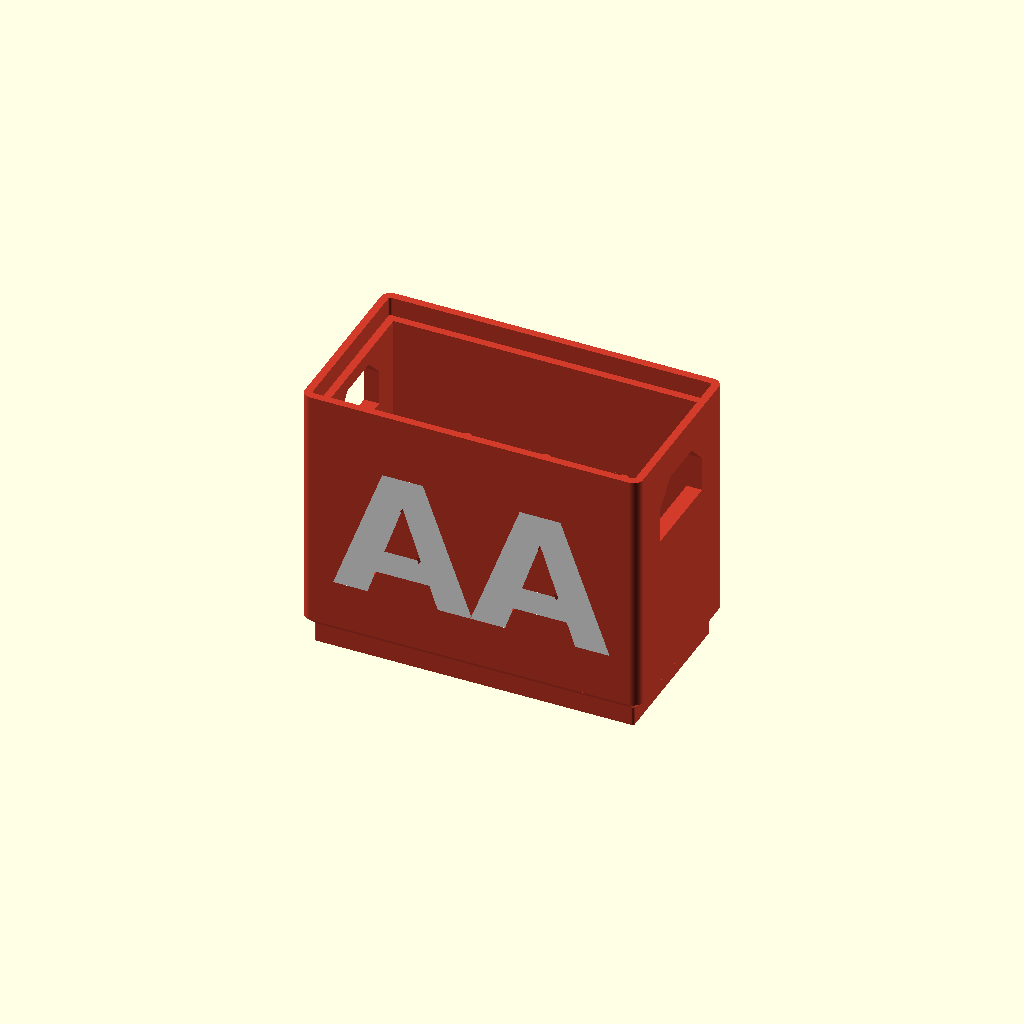
Cell 1 — every parameter at its default value.
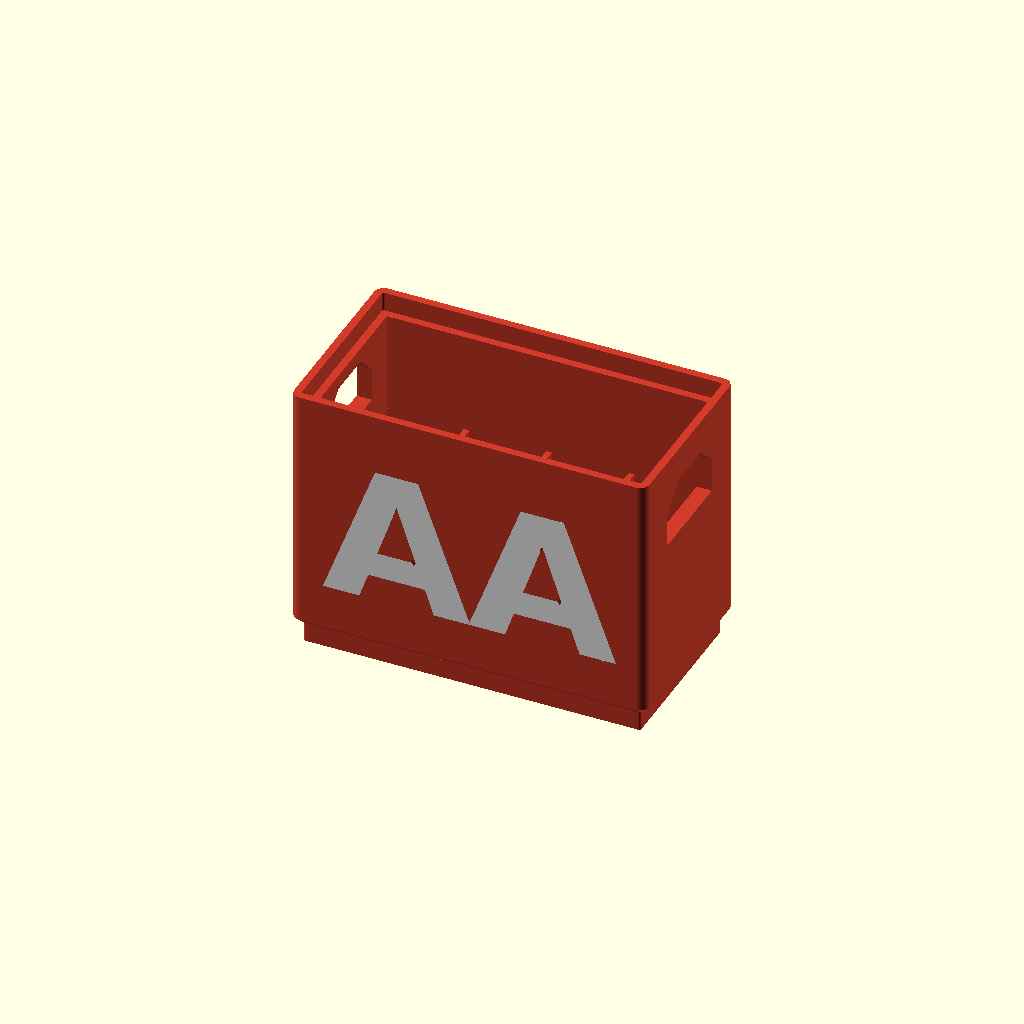
Cell 2: clearance = 1.5 (everything else at default).
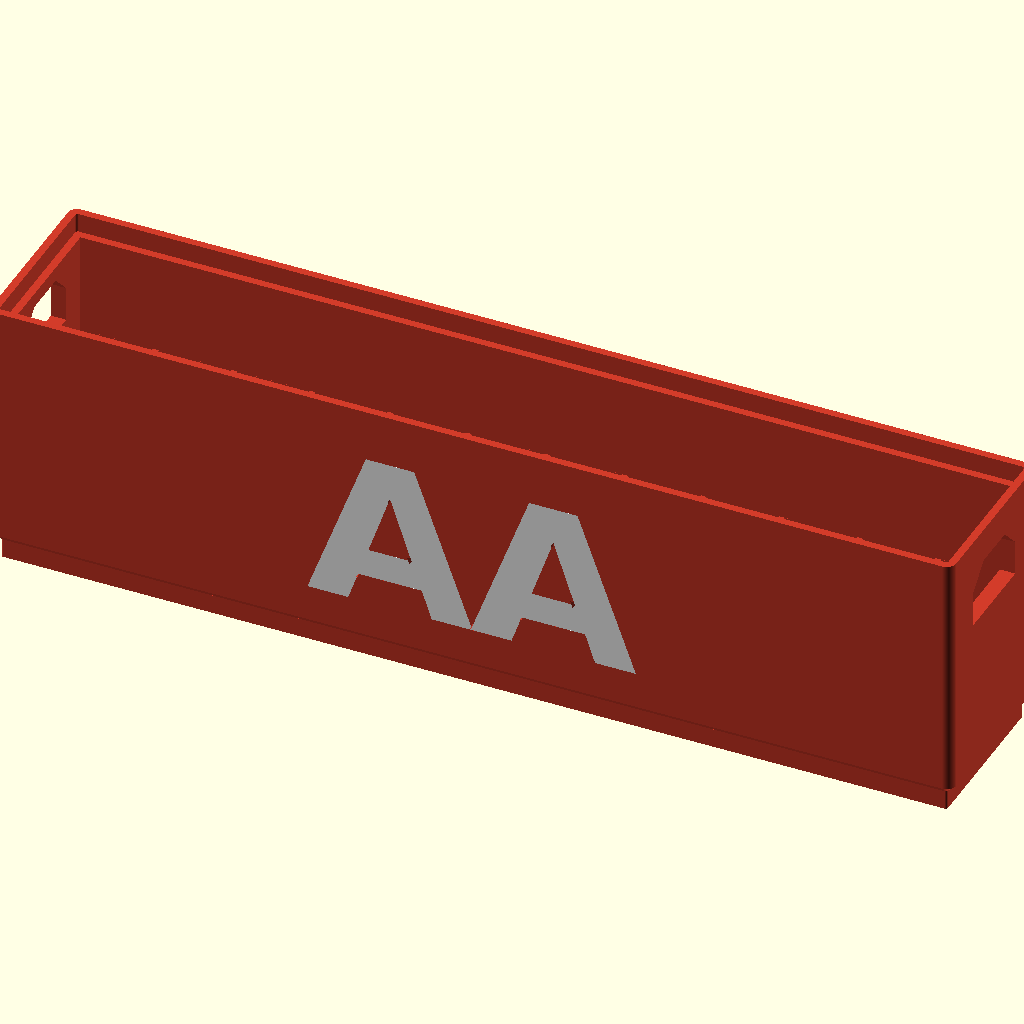
Cell 3: the same model with cols = 12.
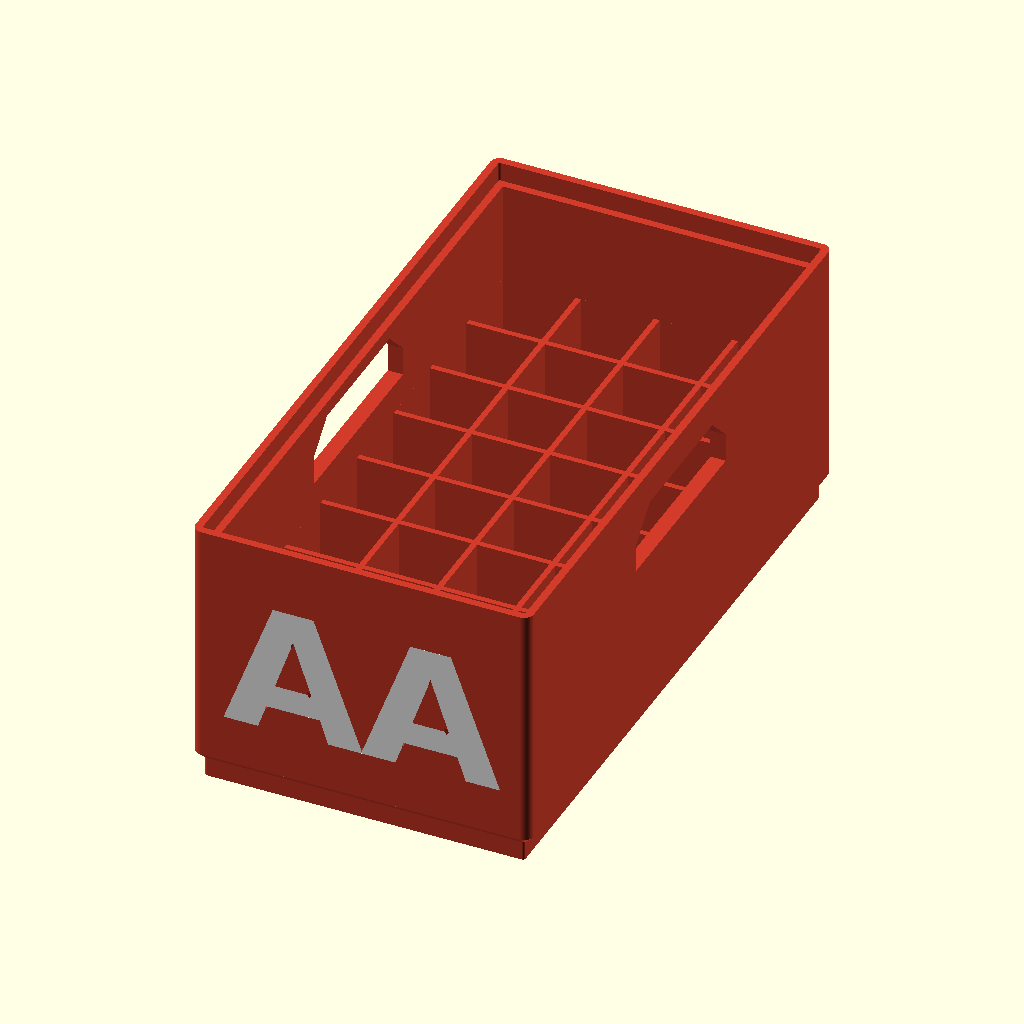
Cell 4: the same model with rows = 8.
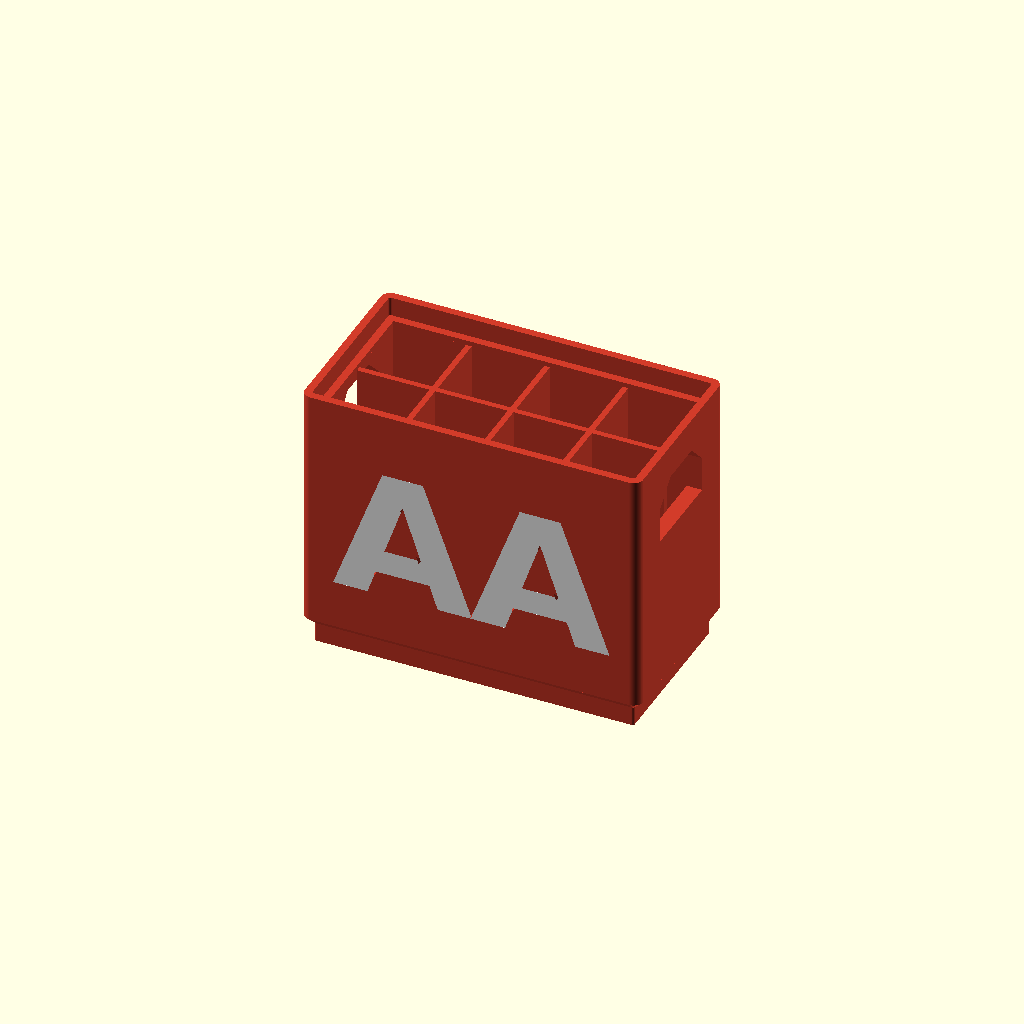
Cell 5: the same model with height_pct = 100.
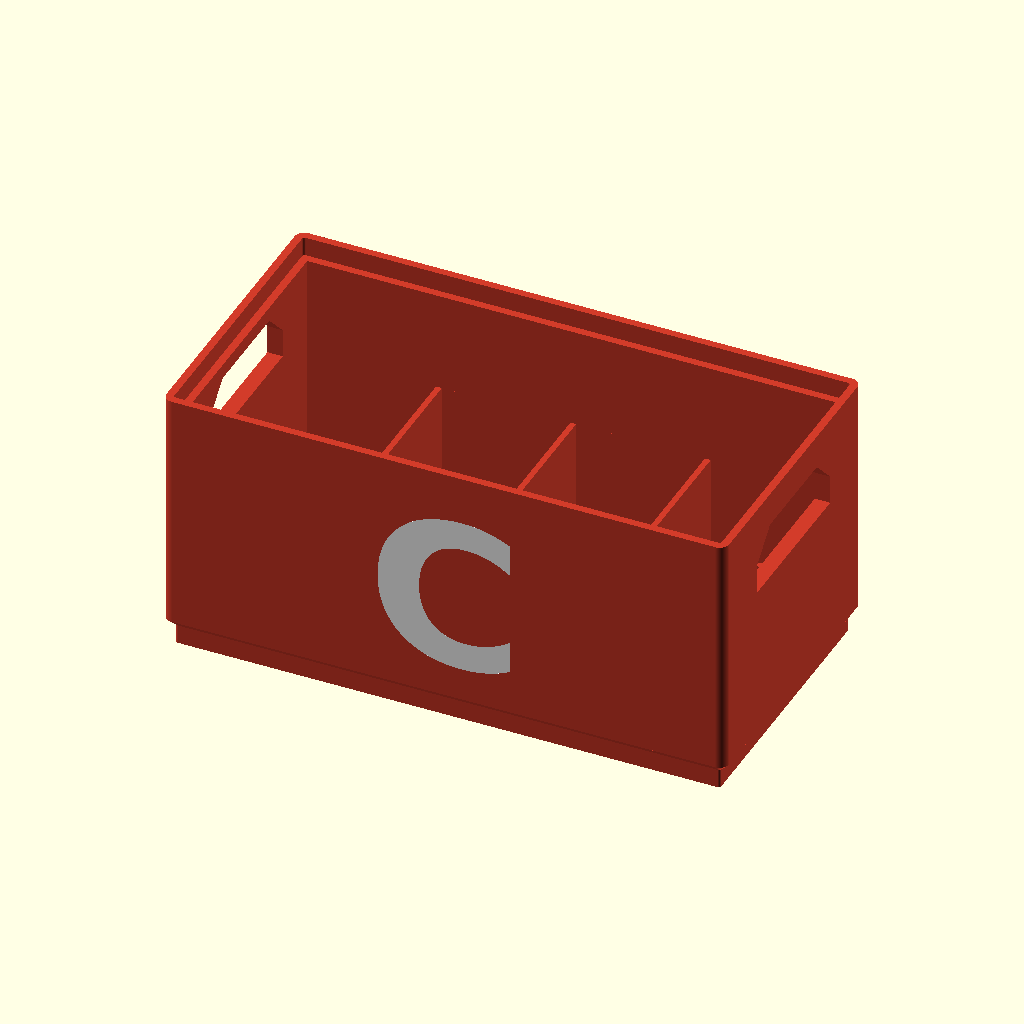
Cell 6: the same model with cell = "C".
One fixed orthographic camera (rotation 55°, 0°, 25°; colour scheme Cornfield) for every cell.
Source of the model, models/battery-crate/model.scad:
// Stackable battery crate — an open crate with a grid of cells sized for one
// battery type, an interlocking foot so crates stack, handle cut-outs in the
// ends and a label inlaid in the front wall.
//
// Cells hold the batteries standing up, `height_pct` of their length deep.
// A stackable crate's outer walls rise past the tops of the batteries, and
// its chamfered foot nests inside the rim of the crate below. Prints upright
// with no supports: the foot's step is a 45 degree chamfer, the handle slots
// have 45 degree shoulders under a short bridge, and the label is inlaid in a
// vertical wall.
//
// Written to the MakerWorld Parametric Model Maker customizer conventions so
// the same file works unchanged on MakerWorld and in ScadBuddy.
//
// The colour parameters are the extruder order: crate_color is extruder 1,
// label_color is extruder 2.

/* [Battery] */

// Battery type the cells are sized for
cell = "AA"; // [AAA, AA, C, D, 9V, 18650, CR2032]

// Clearance in mm added to the battery's diameter (or to each dimension of a 9V / coin cell)
clearance = 0.6; // [0.2:0.1:1.5]

/* [Layout] */

// Cells along X (capped so the crate fits a 300 mm wide plate)
cols = 4; // [1:1:12]

// Cells along Y (capped so the crate fits a 320 mm deep plate)
rows = 2; // [1:1:8]

// Cell depth as a percentage of the battery's length
height_pct = 60; // [30:5:100]

// Raise the walls past the batteries and add a nesting foot so crates stack
stackable = true;

// Cut handle slots into the two end walls
handle_cutouts = true;

// Open crate (square cells, thin grid walls, push-out holes) or solid block with fitted pockets
style = "crate"; // [crate, solid_block]

/* [Label] */

// Label on the front wall (leave empty to use the battery name)
label_text = ""; // 12

// Label typeface
font = "DejaVu Sans:style=Bold"; // font

/* [Colors] */

// Crate colour (extruder 1)
crate_color = "#D23C2A"; // color

// Label colour (extruder 2)
label_color = "#FFFFFF"; // color

/* [Hidden] */

$fn = 64;

// [name, kind, x, y, length] -- maximum dimensions from the IEC 60086 /
// manufacturer datasheets. Round cells stand on end; the 9V stands terminals
// up with its long side along X; coin cells stand on edge in slots, thin
// side along X, so "length" is the diameter.
cells = [
    ["AAA",    "round", 10.5, 10.5, 44.5],   // R03 / LR03
    ["AA",     "round", 14.5, 14.5, 50.5],   // R6 / LR6
    ["C",      "round", 26.2, 26.2, 50.0],   // R14 / LR14
    ["D",      "round", 34.2, 34.2, 61.5],   // R20 / LR20
    ["9V",     "rect",  26.5, 17.5, 48.5],   // 6LR61
    ["18650",  "round", 18.6, 18.6, 65.2],   // unprotected flat/button top
    ["CR2032", "rect",   3.2, 20.0, 20.0],   // coin cell on edge
];
spec = cells[search([cell], cells, 1, 0)[0]];
kind = spec[1];
cell_len = spec[4];
cx = spec[2] + clearance;
cy = spec[3] + clearance;

crate = style == "crate";
t = crate ? 1.2 : 1.6;               // grid wall between cells
fl = 1.6;                            // floor
rim_t = 1.6;                         // wall that rises round the top when stackable
stack_tol = 0.3;                     // foot-to-rim clearance
foot_h = 4;                          // how far the foot drops into the crate below
headroom = 1;                        // battery top to the crate above
fi = rim_t + stack_tol;              // foot inset from the outside
ow = stackable ? 3.2 : 2.4;          // side walls
recess = 5;                          // blind handle recess depth (solid block)
end_t = (handle_cutouts && !crate) ? ow + recess : ow;
label_depth = 0.8;
corner = 2;

// Printable area of the H2C with both nozzles. Big cells overflow it well
// inside the slider ranges (12 x 8 D cells is 437 x 293 mm), so the grid is
// capped to the most cells that fit.
bed_x = 300;
bed_y = 320;
ncols = max(1, min(cols, floor((bed_x - 2 * end_t + t) / (cx + t))));
nrows = max(1, min(rows, floor((bed_y - 2 * ow + t) / (cy + t))));

if (ncols < cols || nrows < rows)
    echo(str("NOTE: grid reduced from ", cols, " x ", rows, " to ", ncols, " x ", nrows,
             " ", cell, " cells so the crate fits the 300 x 320 mm plate"));

grid_x = ncols * cx + (ncols - 1) * t;
grid_y = nrows * cy + (nrows - 1) * t;
X = grid_x + 2 * end_t;
Y = grid_y + 2 * ow;

grid_top = fl + cell_len * height_pct / 100;
H = stackable ? fl + cell_len + headroom + foot_h : grid_top;
rim_z = stackable ? H - foot_h : H;  // top of the full-thickness wall
z0 = stackable ? foot_h + fi : 0;    // bottom of the vertical outside faces

label = len(label_text) > 0 ? label_text : cell;

// ---- outline ---------------------------------------------------------------

module outer_2d(inset = 0) {
    r = max(0.5, corner - inset);
    offset(r = r) square([X - 2 * inset - 2 * r, Y - 2 * inset - 2 * r], center = true);
}

module outer_solid() {
    if (stackable) {
        linear_extrude(foot_h) outer_2d(fi);
        hull() {
            translate([0, 0, foot_h - 0.01]) linear_extrude(0.01) outer_2d(fi);
            translate([0, 0, foot_h + fi]) linear_extrude(0.01) outer_2d(0);
        }
        translate([0, 0, foot_h + fi]) linear_extrude(H - foot_h - fi) outer_2d(0);
    } else {
        linear_extrude(H) outer_2d(0);
    }
}

// ---- cells -------------------------------------------------------------------

function cell_centre(i, j) = [-grid_x / 2 + cx / 2 + i * (cx + t),
                              -grid_y / 2 + cy / 2 + j * (cy + t)];

module pocket_2d() {
    if (crate || kind != "round") square([cx, cy], center = true);
    else circle(d = cx);
}

hole_d = 0.5 * min(cx, cy);

module cells_cut() {
    for (i = [0 : ncols - 1], j = [0 : nrows - 1])
        translate(cell_centre(i, j)) {
            translate([0, 0, fl]) linear_extrude(H) pocket_2d();
            if (crate && hole_d >= 3)
                translate([0, 0, -1]) cylinder(d = hole_d, h = fl + 2);
        }
}

// ---- handles -------------------------------------------------------------------

h_top = rim_z - 3;
h_bot = max(z0 + 2, fl + 2);
h_h = min(12, h_top - h_bot);
h_w = min(40, grid_y * 0.6);
handles = handle_cutouts && h_h >= 6 && h_w >= 10;

module handle_2d() {
    c = min(h_h / 2, h_w / 4);
    polygon([[-h_w / 2, 0], [h_w / 2, 0], [h_w / 2, h_h - c], [h_w / 2 - c, h_h],
             [-h_w / 2 + c, h_h], [-h_w / 2, h_h - c]]);
}

// A handle slot extruded along +X from x = 0 for `len`.
module handle_slot(len) {
    rotate([90, 0, 90]) linear_extrude(len) handle_2d();
}

// ---- label -------------------------------------------------------------------

l_bot = z0 + 2;
l_top = rim_z - 2;
l_h = l_top - l_bot;
l_w = X - 2 * end_t - 4;
l_size = min(0.75 * l_h, l_w / (1.1 * max(1, len(label))));
has_label = l_h >= 4 && l_w >= 10;

module label_2d() {
    intersection() {
        text(label, size = l_size, font = font, halign = "center", valign = "center");
        square([l_w, l_h], center = true);
    }
}

// The inlay: label_depth into the front wall, flush with its face.
module label_solid(extra = 0) {
    translate([0, -Y / 2 + label_depth, (l_bot + l_top) / 2])
        rotate([90, 0, 0]) linear_extrude(label_depth + extra) label_2d();
}

// ---- crate -------------------------------------------------------------------

module crate_body() {
    difference() {
        outer_solid();
        cells_cut();
        // open space above the cells, inside the walls
        translate([0, 0, grid_top]) linear_extrude(H) square([grid_x, grid_y], center = true);
        // rim the crate above nests into
        if (stackable) translate([0, 0, rim_z]) linear_extrude(H) outer_2d(rim_t);
        if (handles) for (s = [-1, 1])
            translate([s * X / 2, 0, h_top - h_h]) rotate(s > 0 ? 180 : 0)
                translate([-1, 0, 0]) handle_slot((crate ? end_t + 0.01 : recess) + 1);
        if (has_label) label_solid(1);
    }
}

color(crate_color) crate_body();
if (has_label) color(label_color) label_solid();
Customizer parameters (derived from the source; name, type, default, range or options):
cell: string, default "AA", options "AAA", "AA", "C", "D", "9V", "18650", "CR2032"
clearance: number, default 0.6, range 0.2 to 1.5, step 0.1
cols: number, default 4, range 1 to 12, step 1
rows: number, default 2, range 1 to 8, step 1
height_pct: number, default 60, range 30 to 100, step 5
stackable: bool, default true
handle_cutouts: bool, default true
style: string, default "crate", options "crate", "solid_block"
label_text: string, default ""
font: string, default "DejaVu Sans:style=Bold"
crate_color: string, default "#D23C2A"
label_color: string, default "#FFFFFF"
